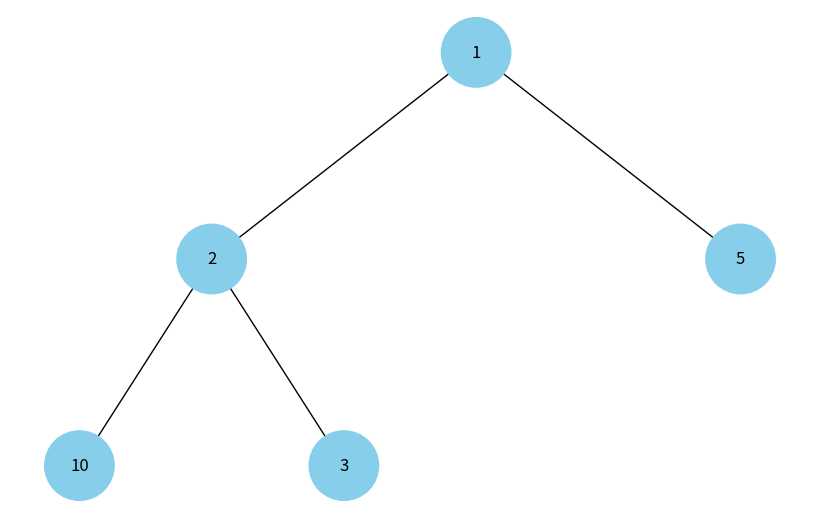

Write the Python code that produced this figure.
import uuid
import networkx as nx
import matplotlib.pyplot as plt
import heapq

class Node:
    def __init__(self, key, color="skyblue"):
        self.left = None
        self.right = None
        self.val = key
        self.color = color
        self.id = str(uuid.uuid4())

def add_edges(graph, node, pos, x=0, y=0, layer=1):
    if node is not None:
        graph.add_node(node.id, color=node.color, label=node.val)
        if node.left:
            graph.add_edge(node.id, node.left.id)
            l = x - 1 / 2 ** layer
            pos[node.left.id] = (l, y - 1)
            l = add_edges(graph, node.left, pos, x=l, y=y - 1, layer=layer + 1)
        if node.right:
            graph.add_edge(node.id, node.right.id)
            r = x + 1 / 2 ** layer
            pos[node.right.id] = (r, y - 1)
            r = add_edges(graph, node.right, pos, x=r, y=y - 1, layer=layer + 1)
    return graph

def draw_tree(tree_root):
    tree = nx.DiGraph()
    pos = {tree_root.id: (0, 0)}
    tree = add_edges(tree, tree_root, pos)

    colors = [node[1]['color'] for node in tree.nodes(data=True)]
    labels = {node[0]: node[1]['label'] for node in tree.nodes(data=True)}

    plt.figure(figsize=(8, 5))
    nx.draw(tree, pos=pos, labels=labels, arrows=False, node_size=2500, node_color=colors)
    plt.show()

def heapify(arr):
    heap = []
    for val in arr:
        heapq.heappush(heap, val)
    return heap

def build_heap_tree(heap):
    if not heap:
        return None
    root = Node(heap[0])
    queue = [root]
    i = 1
    while i < len(heap):
        node = queue.pop(0)
        if i < len(heap):
            node.left = Node(heap[i])
            queue.append(node.left)
            i += 1
        if i < len(heap):
            node.right = Node(heap[i])
            queue.append(node.right)
            i += 1
    return root

# Example usage:
arr = [10, 5, 3, 2, 1]
heap = heapify(arr)
root = build_heap_tree(heap)
draw_tree(root)
